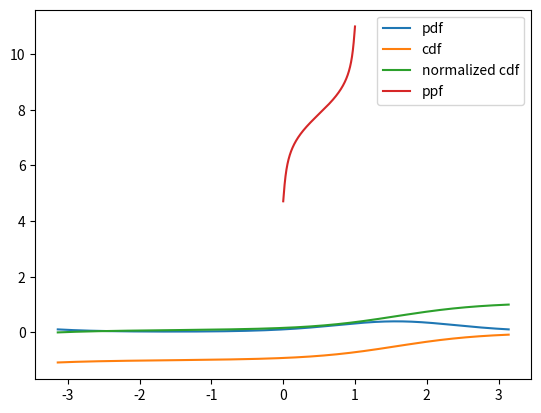

Source code (Python):
import numpy as np
import numpy.typing as npt
from matplotlib import pyplot as plt
from scipy.special import i0, i1, iv
from scipy.stats import vonmises


def fisher_info_2x2(kappa: float) -> npt.NDArray[np.float64]:
    """
    フォンミーゼス分布のフィッシャー情報量を計算する
    """
    return np.array(
        [
            [kappa * i1(kappa) / i0(kappa), 0],
            [0, 1 / 2 + iv(2, kappa) / i0(kappa) - (i1(kappa) / i0(kappa)) ** 2],
        ]
    )


def T(x):
    """フォンミーゼス分布の十分統計量を返す

    Args:
        x: フォンミーゼス分布からのサンプル。2pi周期。

    Returns:
        List[float, float]: 十分統計量、[cos, sin] の順
    """
    return [np.sum(np.cos(x)), np.sum(np.sin(x))]


def MLE(T_data, N: int):
    """最尤推定を行う

    Args:
        T_data: 十分統計量
        N(int): サンプル数

    Returns:
        Tuple[float, float]: 最尤推定値、[mu_MLE, kappa_MLE] の順
    """
    mu_MLE = np.arctan2(T_data[1], T_data[0])
    target_value = (T_data[0] * np.cos(mu_MLE) + T_data[1] * np.sin(mu_MLE)) / N
    # ここから二分探索による数値計算で逆関数を求める
    EPS = 1e-6
    left = EPS
    right = 1000  # これ以上大きくするとベッセル関数が発散(オーバーフロー)してしまう！
    while right - left > EPS:
        mid = (left + right) / 2
        now_value = i1(mid) / i0(mid)
        # print(mid, i0(mid), i1(mid), now_value) # for debug
        if np.abs(now_value - target_value) < EPS:
            break
        elif now_value - target_value > 0:
            right = mid
        else:
            left = mid
    kappa_MLE = mid
    return [mu_MLE, kappa_MLE]


def cumsum_hist(mu: float, kappa: float, bin_num) -> npt.NDArray[np.float64]:
    """[-pi, pi] の間を bin_num (=D) 等分した区間でのcdfの値を返す
    [F(i/D)] i=0,1,...,D
    """
    dist = vonmises(loc=mu, kappa=kappa)
    x = np.linspace(-np.pi, np.pi, bin_num + 1)
    y = dist.cdf(x) - dist.cdf(-np.pi)

    assert len(y) == bin_num + 1
    assert abs(y[0] - 0.0) < 1e-7, print(f"{mu}, {kappa}, {y}")
    assert abs(y[-1] - 1.0) < 1e-7
    return y


def cumsum_hist_data(data: npt.NDArray[np.float64], bin_num) -> npt.NDArray[np.float64]:
    """[-pi, pi] の間を bin_num (=D) 等分した区間でのデータのcdfの値を返す
    [F(i/D)] i=0,1,...,D
    """
    n = len(data)
    data_hist = np.zeros(bin_num + 1)
    for x in data:
        data_hist[
            np.clip(
                int(np.remainder(bin_num * (x + np.pi) / (2 * np.pi), bin_num)) + 1,
                1,
                bin_num,
            )
        ] += 1
    data_cumsum_hist = np.cumsum(data_hist) / n

    assert abs(data_cumsum_hist[0] - 0.0) < 1e-7
    assert abs(data_cumsum_hist[-1] - 1.0) < 1e-7
    return data_cumsum_hist


def quantile_sampling(
    mu: float, kappa: float, sample_num: int
) -> npt.NDArray[np.float64]:
    """フォンミーゼス分布から分位点サンプリングする

    Args:
        mu (float): 分布のパラメータ
        kappa (float): 分布のパラメータ
        sample_num (int): サンプルする数

    Returns:
        npt.NDArray[np.float64]: [-pi, pi] の範囲のサンプル。F^(-1)(i/D) (i=0, 1, ..., D)
    """
    eps = 1e-7
    x = np.linspace(
        eps, 1 - eps, sample_num + 1
    )  # なぜか0, 1のppfを計算するとinfになるので避ける。
    dist = vonmises(loc=mu, kappa=kappa)
    y = dist.ppf(x)
    y2 = np.remainder(y + np.pi, 2 * np.pi) - np.pi
    assert np.all((-np.pi <= y2) & (y2 <= np.pi))
    return y2


def main():
    mu = 0.5 * np.pi + 2 * np.pi  # circular mean
    kappa = 1.3  # concentration
    N = 10000
    dist = vonmises(loc=mu, kappa=kappa)

    # calc Fisher info matrix
    print("Fisher info:")
    print(fisher_info_2x2(kappa))

    sample = dist.rvs(N)
    print(f"min: {np.min(sample)}, max: {np.max(sample)}")  # [-pi, pi]

    sample2 = np.remainder(sample, 2 * np.pi)
    print(f"min: {np.min(sample2)}, max: {np.max(sample2)}")  # [0, 2pi]

    # calc MLE
    T_data = T(sample)
    mu_MLE, kappa_MLE = MLE(T_data, N)
    print(f"MLE: mu={mu_MLE}, kappa={kappa_MLE}")

    sample2 = quantile_sampling(mu, kappa, N)
    print(f"min: {np.min(sample2)}, max: {np.max(sample2)}")

    # plots
    # 普通のCDFは周期拡張されていて、平均で0.5になるようになっている。
    # 不便なので、-piで0、piで1になるようなCDFに変換する。
    print(dist.cdf(mu))  # 0.5
    x = np.linspace(-np.pi, np.pi, 1001)
    plt.plot(x, dist.pdf(x), label="pdf")
    plt.plot(x, dist.cdf(x), label="cdf")
    plt.plot(x, dist.cdf(x) - dist.cdf(-np.pi), label="normalized cdf")
    plt.legend()
    plt.show()

    # 普通のPPFは周期拡張されていて、0で平均-pi, 1で平均+piになるようになっている。
    # つまり、普通のCDFの逆関数になるようになっている。
    # 0で-pi、1でpiになるようなPPFにすることもできるが、多くの場合する必要はない。
    eps = 1e-7
    x = np.linspace(eps, 1 - eps, 1001)
    y = dist.ppf(x)
    plt.plot(x, y, label="ppf")
    # y2 = dist.ppf(x + dist.cdf(-np.pi))
    # plt.plot(x, y2, label="normalized ppf")
    plt.legend()
    plt.show()


if __name__ == "__main__":
    main()
